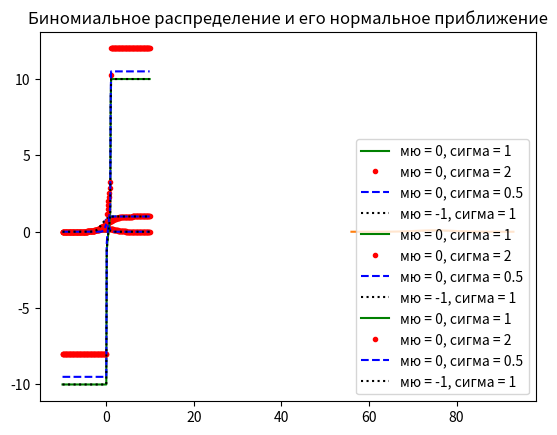

The matplotlib source for this figure:
import math
import matplotlib.pyplot as plt
import random
from collections import Counter
#кумулятивная функция распределения
def uniform_cdf(x:float) -> float:
    if x<0: return 0
    elif x<1: return x
    else: return 1


data = sorted([random.uniform(-1, 2) for i in range(10000)])
plt.plot(data, [uniform_cdf(x) for x in data])
plt.show()

#нормальное распределение
SQRT_TWO_PI = math.sqrt(2*math.pi)

def normal_pdf(x:float, mu:float = 0, sigma:float = 1) -> float:
    return (math.exp(-(x-mu)**2 / 2 /sigma**2) / (SQRT_TWO_PI*sigma))

xs = [x/10.0 for x in range(-100, 100)]
plt.plot(xs, [normal_pdf(x, sigma=1) for x in xs],'-', label = 'мю = 0, сигма = 1', color = "green")
plt.plot(xs, [normal_pdf(x, sigma = 2) for x in xs],'.', label = 'мю = 0, cигма = 2',color = 'red')
plt.plot(xs, [normal_pdf(x, sigma = 0.5) for x in xs],'--', label = 'мю = 0, cигма = 0.5',color = 'blue')
plt.plot(xs, [normal_pdf(x, sigma = 1, mu= -1) for x in xs],':', label = 'мю = -1, cигма = 1',color = 'black')

plt.legend()
plt.title("Различные функции плотности вероятности")
plt.show()


# нормальные кумулятивные функции
def normal_cdf(x:float,mu: float, sigma:float = 1 ) -> float:
    return (1 + math.erf((x-mu) / math.sqrt(2) / sigma)) / 2

plt.plot(xs, [normal_cdf(x, sigma=1, mu= 0) for x in xs],'-', label = 'мю = 0, сигма = 1', color = "green")
plt.plot(xs, [normal_cdf(x, sigma = 2, mu= 0) for x in xs],'.', label = 'мю = 0, cигма = 2',color = 'red')
plt.plot(xs, [normal_cdf(x, sigma = 0.5, mu = 0) for x in xs],'--', label = 'мю = 0, cигма = 0.5',color = 'blue')
plt.plot(xs, [normal_cdf(x, sigma = 1, mu= -1) for x in xs],':', label = 'мю = -1, cигма = 1',color = 'black')

plt.legend(loc = 4)
plt.title("Различные нормальные кумулятивные функции")
plt.show()


#инвертирование кумулятивной функции
#используем бинарный поиск для нахождения приближенного значения

def inverse_normal_cdf(p:float, mu:float = 0, sigma:float = 1, tolerance: float = 0.00001)-> float:
    if mu != 0 or sigma != 1:
        return mu+sigma+inverse_normal_cdf(p, tolerance=tolerance)
    
    low_z = -10.0
    hi_z = 10.0

    while hi_z-low_z>tolerance:
        mid_z = (low_z+hi_z) / 2 #рассмотреть среднюю точку
        mid_p = normal_cdf(mid_z, mu=0, sigma=1) # и рассмотреть значение cdf от этой точки

        if mid_p<p:
            low_z = mid_z #средняя точка низкая искать выше

        else: hi_z = mid_z #средняя точка высокая искать ниже
    return mid_z


plt.plot(xs, [inverse_normal_cdf(x, sigma=1, mu= 0) for x in xs],'-', label = 'мю = 0, сигма = 1', color = "green")
plt.plot(xs, [inverse_normal_cdf(x, sigma = 2, mu= 0) for x in xs],'.', label = 'мю = 0, cигма = 2',color = 'red')
plt.plot(xs, [inverse_normal_cdf(x, sigma = 0.5, mu = 0) for x in xs],'--', label = 'мю = 0, cигма = 0.5',color = 'blue')
plt.plot(xs, [inverse_normal_cdf(x, sigma = 1, mu= -1) for x in xs],':', label = 'мю = -1, cигма = 1',color = 'black')

plt.legend(loc = 4)
plt.title("Различные инвертированные нормальные кумулятивные функции\n(приближённые значения)")
plt.show()


#биномиальная случайная величина
def bernoulli_trial(p:float)->int:
    return 1 if random.random() < p else 0


def binomial(n: int, p:float) ->int:
    return sum(bernoulli_trial(p) for _ in range(n))


def binomial_histogram(p:float, n:int, num_points: int) -> None:
    data = [binomial(n, p) for _ in range(num_points)]

    histogram = Counter(data)

    plt.bar([x - 0.4 for x in histogram.keys()], 
            [v/num_points for v in histogram.values()], 0.8, color = '0.75')
    
    mu = n*p
    q = 1-p
    sigma = math.sqrt(n*p*q)
    
    xs = range(min(data), max(data)+1)
    ys = [normal_cdf(i+0.5, mu, sigma) - normal_cdf(i-0.5, mu, sigma) for i in xs]

    plt.plot(xs, ys)
    plt.title("Биномиальное распределение и его нормальное приближение")
    plt.show()

binomial_histogram(0.75, 100, 10000)

